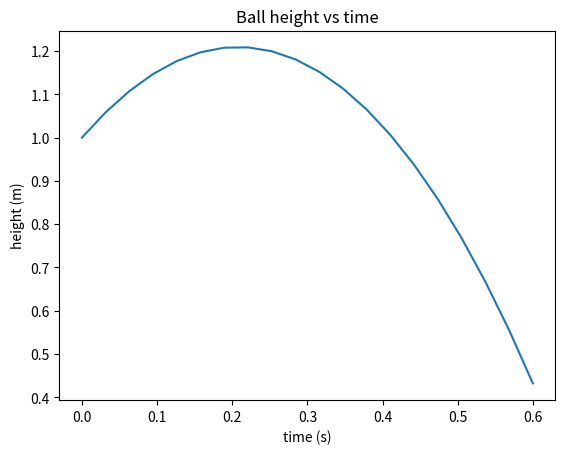
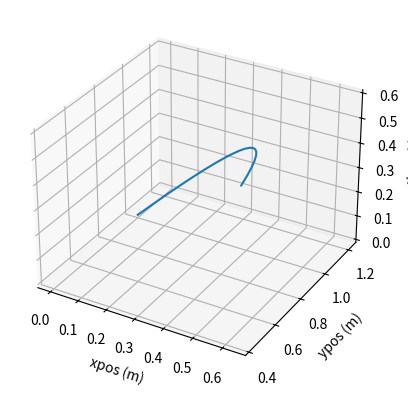

These charts were generated, in order, by the following Python code:
import numpy as np
import scipy
import scipy.integrate
import matplotlib.pyplot as plt

#initial conditions
#position = np.asarray([0.0, 1.0])
#velocity = np.asarray([1.0, 1.0])
#px, py, vx, vy
state = np.asarray([0.0, 1.0, 1.0, 2.0])

def derivative(t, y, g):
  velocity = y[2:]
  windresist = (-0.1)*np.linalg.norm(velocity)**2
  # unit vector in direction of wind resistance
  windresist = windresist * ((-1*velocity)/np.linalg.norm(velocity))

  #  windresist = 0.1*velocity**2
  dvdt = np.asarray([0.0, g]) + windresist

  #compute dxdt
  result = np.empty(4)
  result[:2] = velocity
  result[2:] = dvdt
  return result

def plotBallY(states, t_eval):
    plt.plot(t_eval, states[:,1])
    plt.ylabel("height (m)")
    plt.xlabel("time (s)")
def plotBallXY(states, t_eval):
    fig = plt.figure()
    ax = plt.axes(projection='3d')
    py = states[:,1]
    px = states[:,0]
    ax.plot3D(px, py, t_eval)
    ax.set_xlabel("xpos (m)")
    ax.set_ylabel("ypos (m)")
    ax.set_zlabel("time (t)")


endt = 0.6
t_eval = np.linspace(0.0, endt, 20);
result = scipy.integrate.solve_ivp(derivative, (0.0, endt), state, t_eval=t_eval,
        args=(-9.8,))
states = result['y'].T
plotBallY(states, t_eval)
plt.title("Ball height vs time")
plt.savefig('parab_ball.png')
plt.show()
plotBallXY(states, t_eval)
plt.show()
#print("Symbolic answer: pos=", pos_t, "speed=", vel_t)
final_result = states[-1,:]
print(final_result)

